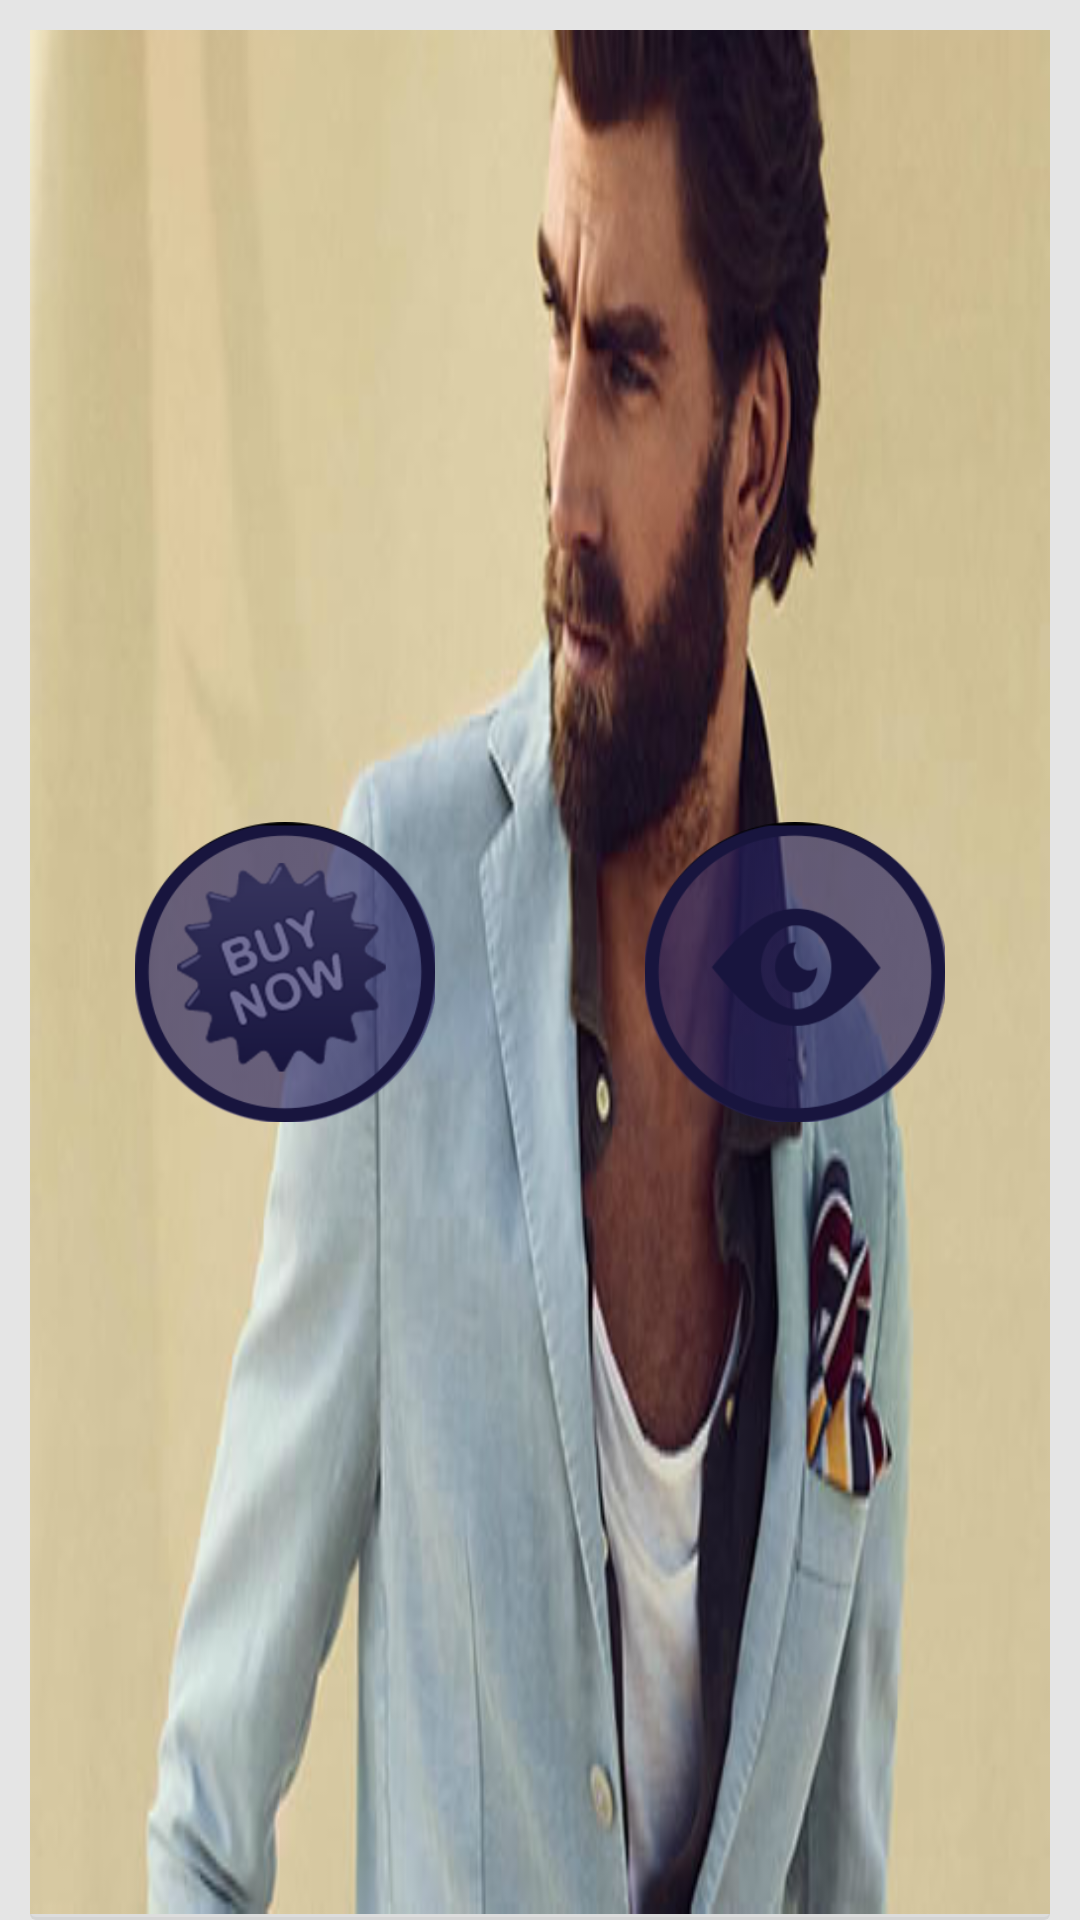

Android layout source for this screen:
<!-- AndroidManifest.xml: application theme AppBaseTheme_actionbar -->
<!-- res/layout/adapter_productlisting.xml -->
<?xml version="1.0" encoding="utf-8"?>
<FrameLayout xmlns:android="http://schemas.android.com/apk/res/android"
    android:layout_width="match_parent"
    android:layout_height="match_parent"
    android:background="@drawable/card" >

    <ImageView
        android:id="@+id/image"
        android:layout_width="match_parent"
        android:layout_height="match_parent"
        android:background="@color/vxapp_color"
        android:scaleType="fitXY"
        android:src="@drawable/image_2" />

    <LinearLayout
        android:layout_width="match_parent"
        android:layout_height="match_parent"
        android:orientation="horizontal"
        android:weightSum="1" >

        <LinearLayout
            android:layout_width="match_parent"
            android:layout_height="match_parent"
            android:layout_weight=".5"
            android:gravity="center_vertical|center_horizontal" >

            <Button
                android:id="@+id/btn_buynow"
                android:layout_width="100dp"
                android:layout_height="100dp"
                android:background="@drawable/selector_for_buynow" />
        </LinearLayout>

        <LinearLayout
            android:layout_width="match_parent"
            android:layout_height="match_parent"
            android:layout_weight=".5"
            android:gravity="center_vertical|center_horizontal" >

            <Button
                android:id="@+id/btn_view"
                android:layout_width="100dp"
                android:layout_height="100dp" 
                android:background="@drawable/selector_for_viewicon"/>
        </LinearLayout>
    </LinearLayout>

</FrameLayout>
<!-- resources referenced by this layout -->
<resources>
  <color name="vxapp_color">#252160</color>
  <!-- drawable card (drawable) -->
  <?xml version="1.0" encoding="utf-8"?>
  <layer-list xmlns:android="http://schemas.android.com/apk/res/android">
   
      <item>
          <shape>
              <padding android:top="10dp" android:right="10dp" android:bottom="0dp" android:left="10dp" />
              <solid android:color="#e5e5e5" />
          </shape>
      </item>
   
      <item>
          <shape>
              <padding android:top="0dp" android:right="0dp" android:bottom="1dp" android:left="0dp" />
              <solid android:color="@color/card_shadow_1" />
              <corners android:radius="2dp" />
          </shape>
      </item>
      <item>
          <shape>
              <padding android:top="0dp" android:right="0dp" android:bottom="1dp" android:left="0dp" />
              <solid android:color="@color/card_shadow_2" />
              <corners android:radius="2dp" />
          </shape>
      </item>
      
      <item>
  		<shape >
  	        <solid android:color="@color/White" />
              <corners android:radius="2dp" />
          </shape>
  	</item>
   
  </layer-list>
  <!-- drawable image_2: png bitmap (drawable-hdpi, 225817 bytes) -->
  <!-- drawable selector_for_buynow (drawable) -->
  <selector xmlns:android="http://schemas.android.com/apk/res/android">
      <item android:state_selected="true" android:drawable="@drawable/buynow" />
      <item android:state_focused="true" android:drawable="@drawable/buynow" />
      <item android:state_pressed="true" android:drawable="@drawable/buynow" />
      <item android:drawable="@drawable/buynow_hover" /> 
  </selector>
  <!-- drawable selector_for_viewicon (drawable) -->
  <selector xmlns:android="http://schemas.android.com/apk/res/android">
      <item android:state_selected="true" android:drawable="@drawable/viewicon" />
      <item android:state_focused="true" android:drawable="@drawable/viewicon" />
      <item android:state_pressed="true" android:drawable="@drawable/viewicon" />
      <item android:drawable="@drawable/viewicon_hover" /> 
  </selector>
  <style name="AppBaseTheme_actionbar" parent="Theme.AppCompat">
      </style>
  <color name="card_shadow_1">#d4d4d4</color>
  <color name="card_shadow_2">#dddddd</color>
  <color name="White">#FFFFFF</color>
  <!-- drawable buynow: png bitmap (drawable-hdpi, 32542 bytes) -->
  <!-- drawable buynow_hover: png bitmap (drawable-hdpi, 33441 bytes) -->
  <!-- drawable viewicon: png bitmap (drawable-hdpi, 8975 bytes) -->
  <!-- drawable viewicon_hover: png bitmap (drawable-hdpi, 16568 bytes) -->
</resources>
